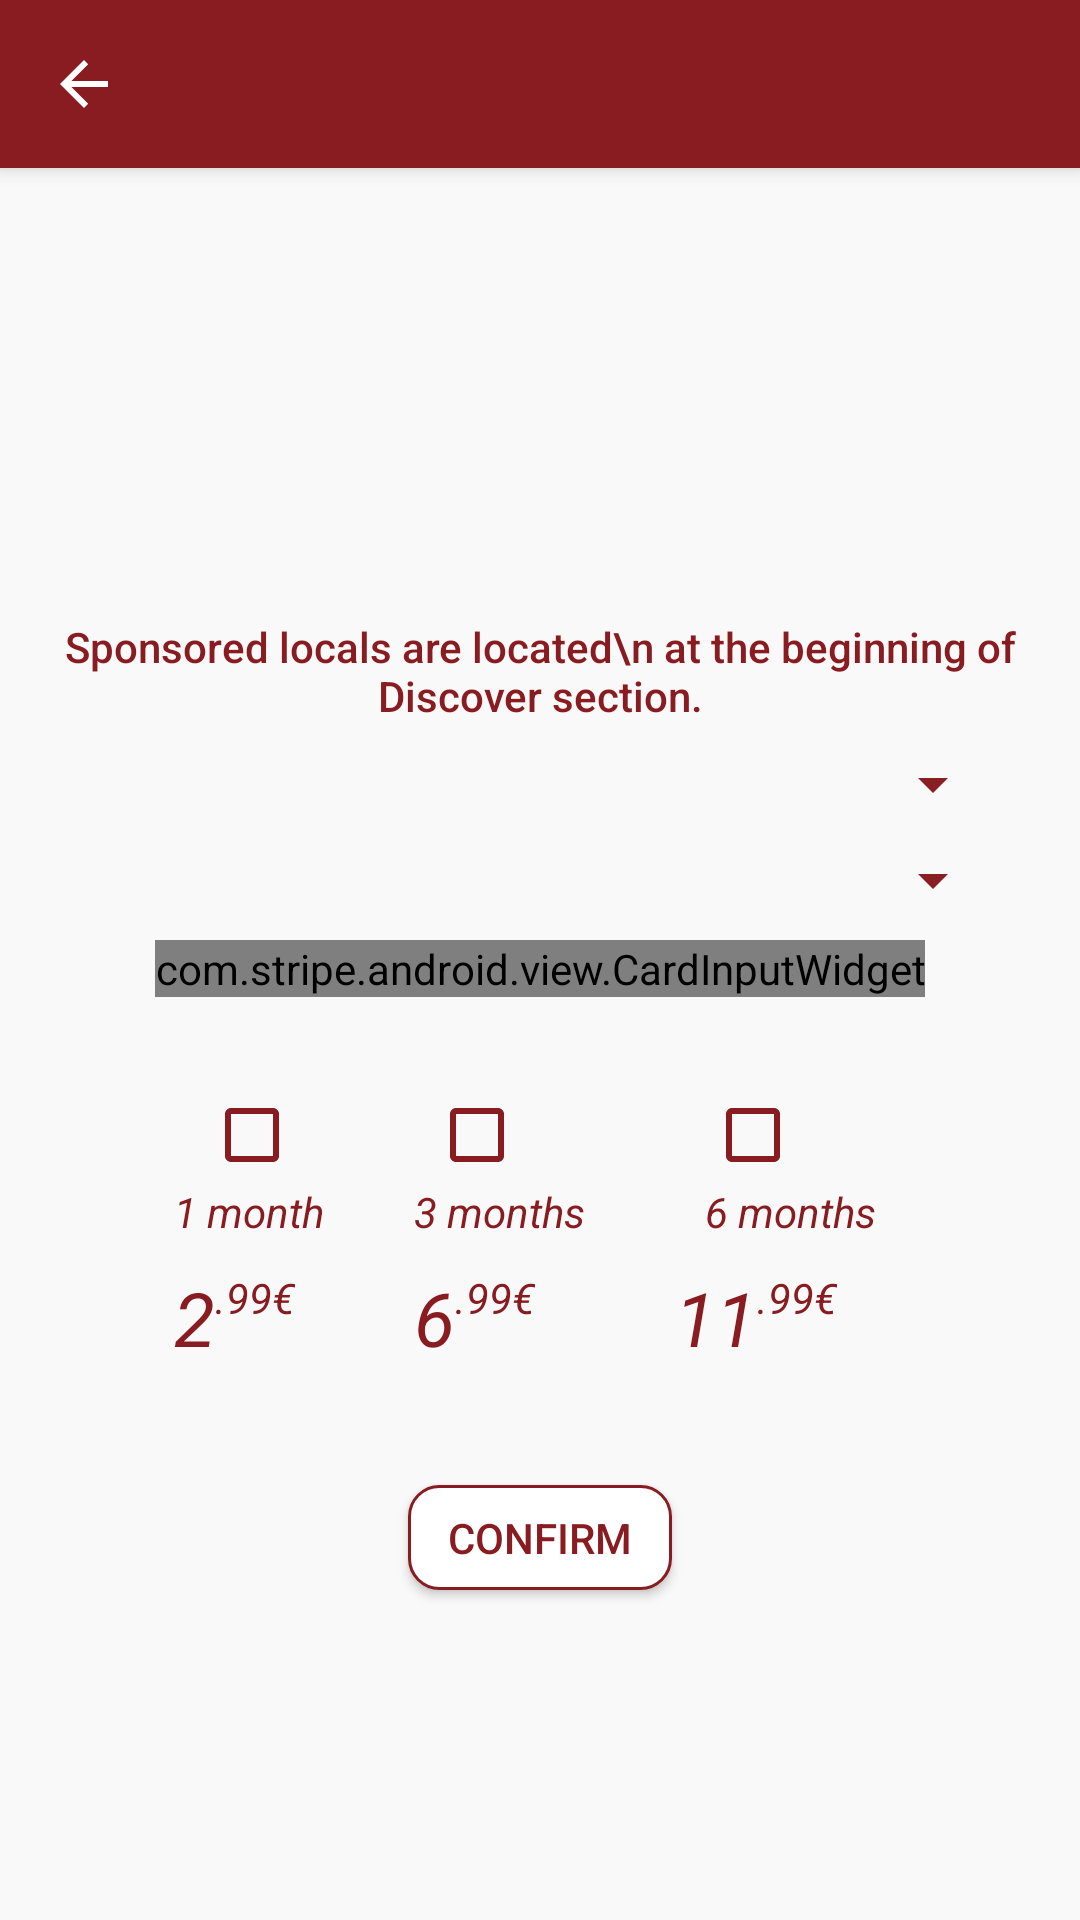

Reconstruct the res/layout file that produces this screen, plus the resources it refers to.
<!-- AndroidManifest.xml: application theme AppTheme -->
<!-- res/layout/activity_sponsor_drop.xml -->
<?xml version="1.0" encoding="utf-8"?>
<LinearLayout
    xmlns:android="http://schemas.android.com/apk/res/android"
    android:layout_width="match_parent"
    android:layout_height="match_parent"
    xmlns:stripe="http://schemas.android.com/tools"
    android:orientation="vertical"
    xmlns:app="http://schemas.android.com/apk/res-auto"
    android:background="@color/light">

    <androidx.appcompat.widget.Toolbar
        android:id="@+id/toolbar"
        android:layout_width="match_parent"
        android:layout_height="?attr/actionBarSize"
        android:background="?attr/colorPrimary"
        android:elevation="4dp"
        android:theme="@style/ToolbarColored"
        app:navigationIcon="?attr/homeAsUpIndicator"
        app:popupTheme="@style/ThemeOverlay.AppCompat.Light"
        app:titleTextColor="@color/white" />

    <LinearLayout
        android:layout_width="match_parent"
        android:layout_height="match_parent"
        android:orientation="vertical"
        android:gravity="center">
        <TextView
            android:id="@+id/comment_textt"
            android:layout_width="match_parent"
            android:layout_height="wrap_content"
            android:layout_marginBottom="8dp"
            android:layout_marginLeft="8dp"
            android:layout_marginRight="8dp"
            android:layout_marginTop="40dp"
            android:text="Sponsored locals are located\n at the beginning of Discover section."
            android:textAlignment="center"
            android:textAllCaps="false"
            android:textAppearance="@style/TextAppearance.AppCompat.Button"
            android:textColor="@color/rosso" />

        <Spinner
            android:id="@+id/city"
            android:layout_width="310dp"
            android:layout_height="wrap_content"
            android:layout_marginBottom="8dp"
            android:backgroundTint="#891E23" />

        <Spinner
            android:id="@+id/club"
            android:layout_width="310dp"
            android:layout_height="wrap_content"
            android:layout_marginBottom="8dp"
            android:backgroundTint="#891E23" />

        <com.stripe.android.view.CardInputWidget
            android:id="@+id/card_input_widget"
            android:layout_width="wrap_content"
            android:layout_height="wrap_content"
            android:layout_marginLeft="30dp"
            android:layout_marginRight="30dp"
            stripe:cardTint="@color/rosso" />

        <LinearLayout
            android:layout_width="wrap_content"
            android:layout_height="wrap_content"
            android:orientation="horizontal"
            android:layout_marginTop="30dp"
            android:layout_gravity="center"
            >

            <LinearLayout
                android:layout_width="wrap_content"
                android:layout_height="wrap_content"
                android:layout_marginRight="20dp"
                android:orientation="vertical">

                <CheckBox
                    android:id="@+id/uno"
                    android:layout_width="wrap_content"
                    android:layout_height="wrap_content"
                    android:layout_marginLeft="10dp"
                    android:theme="@style/MyCheckBox" />

                <TextView
                    android:id="@+id/mese1"
                    android:layout_width="wrap_content"
                    android:layout_height="wrap_content"
                    android:layout_marginRight="10dp"
                    android:text="1 month"
                    android:textColor="@color/rosso"
                    android:textStyle="italic" />

                <LinearLayout
                    android:layout_width="wrap_content"
                    android:layout_height="wrap_content"
                    android:translationY="-9dp"
                    android:orientation="horizontal">

                    <TextView
                        android:id="@+id/num2"
                        android:layout_width="wrap_content"
                        android:layout_height="wrap_content"
                        android:layout_marginTop="18dp"
                        android:text="2"
                        android:textColor="@color/rosso"
                        android:textSize="25sp"
                        android:textStyle="italic" />

                    <TextView
                        android:id="@+id/textview99"
                        android:layout_marginTop="7dp"
                        android:layout_width="wrap_content"
                        android:layout_height="wrap_content"
                        android:text=".99€"
                        android:textColor="@color/rosso"
                        android:textStyle="italic" />

                </LinearLayout>
            </LinearLayout>

            <LinearLayout
                android:layout_width="wrap_content"
                android:layout_height="wrap_content"
                android:orientation="vertical">

                <CheckBox
                    android:layout_width="wrap_content"
                    android:layout_height="wrap_content"
                    android:layout_marginLeft="5dp"
                    android:id="@+id/tre"
                    android:theme="@style/MyCheckBox" />

                <TextView
                    android:layout_width="wrap_content"
                    android:layout_height="wrap_content"
                    android:layout_marginRight="10dp"
                    android:textColor="@color/rosso"
                    android:textStyle="italic"
                    android:id="@+id/mese2"
                    android:text="3 months" />

                <LinearLayout
                    android:layout_width="wrap_content"
                    android:layout_height="wrap_content"
                    android:translationY="-9dp"
                    android:orientation="horizontal">

                    <TextView
                        android:id="@+id/num6"
                        android:layout_width="wrap_content"
                        android:layout_height="wrap_content"
                        android:text="6"
                        android:layout_marginTop="18dp"
                        android:textColor="@color/rosso"
                        android:textSize="25sp"
                        android:textStyle="italic" />

                    <TextView
                        android:id="@+id/textView11"
                        android:layout_width="wrap_content"
                        android:layout_height="wrap_content"
                        android:layout_marginTop="7dp"
                        android:text=".99€"
                        android:textColor="@color/rosso"
                        android:textStyle="italic" />
                </LinearLayout>

            </LinearLayout>

            <LinearLayout
                android:layout_width="wrap_content"
                android:layout_height="wrap_content"
                android:layout_marginLeft="20dp"
                android:orientation="vertical">

                <CheckBox
                    android:id="@+id/sei"
                    android:layout_marginLeft="10dp"
                    android:layout_width="wrap_content"
                    android:layout_height="wrap_content"
                    android:theme="@style/MyCheckBox" />

                <TextView
                    android:id="@+id/mese6"
                    android:layout_width="wrap_content"
                    android:layout_height="wrap_content"
                    android:text="6 months"
                    android:layout_marginLeft="10dp"
                    android:textStyle="italic"
                    android:textColor="@color/rosso"
                    android:layout_marginRight="10dp"/>

                <LinearLayout
                    android:layout_width="wrap_content"
                    android:layout_height="wrap_content"
                    android:translationY="-9dp"
                    android:orientation="horizontal">

                    <TextView
                        android:layout_width="wrap_content"
                        android:layout_height="wrap_content"
                        android:text="11"
                        android:layout_marginTop="18dp"
                        android:textColor="@color/rosso"
                        android:textSize="25sp"
                        android:textStyle="italic" />

                    <TextView
                        android:id="@+id/textView15"
                        android:layout_width="wrap_content"
                        android:layout_height="wrap_content"
                        android:text=".99€"
                        android:layout_marginTop="7dp"
                        android:textStyle="italic"
                        android:textColor="@color/rosso" />
                </LinearLayout>

            </LinearLayout>

        </LinearLayout>

        <Button
            android:id="@+id/conferma"
            android:layout_width="wrap_content"
            android:layout_height="35dp"
            android:layout_marginTop="30dp"
            android:layout_gravity="center"
            android:background="@drawable/border"
            android:text="Confirm"
            android:textColor="@color/rosso" />
    </LinearLayout>
</LinearLayout>
<!-- resources referenced by this layout -->
<resources>
  <color name="light">#50f5f5f5</color>
  <color name="rosso">#881c21</color>
  <color name="white">#ffffff</color>
  <!-- drawable border (drawable) -->
  <?xml version="1.0" encoding="utf-8"?>
  <shape xmlns:android="http://schemas.android.com/apk/res/android"
      android:shape="rectangle">
      <stroke
          android:width="1dip"
          android:color="@color/rosso"/>
      <solid android:color="@color/white" />
  
      <corners
  
          android:radius="10dp"/>
  
  </shape>
  <style name="MyCheckBox" parent="Theme.AppCompat.Light">
          <item name="colorControlNormal">@color/rosso</item>
          <item name="colorControlActivated">@color/rosso</item>
      </style>
  <style name="ToolbarColored" parent="AppTheme">
          <item name="android:textColorSecondary">@color/white</item>
      </style>
  <style name="AppTheme" parent="Theme.AppCompat.Light.NoActionBar">
          
          <item name="android:windowContentTransitions" tools:targetApi="lollipop">true</item>
          <item name="colorPrimary">@color/rosso</item>
          <item name="colorPrimaryDark">@color/rossoscuro</item>
          <item name="colorAccent">@color/rosso</item>
      </style>
  <color name="rossoscuro">#70191d</color>
</resources>
